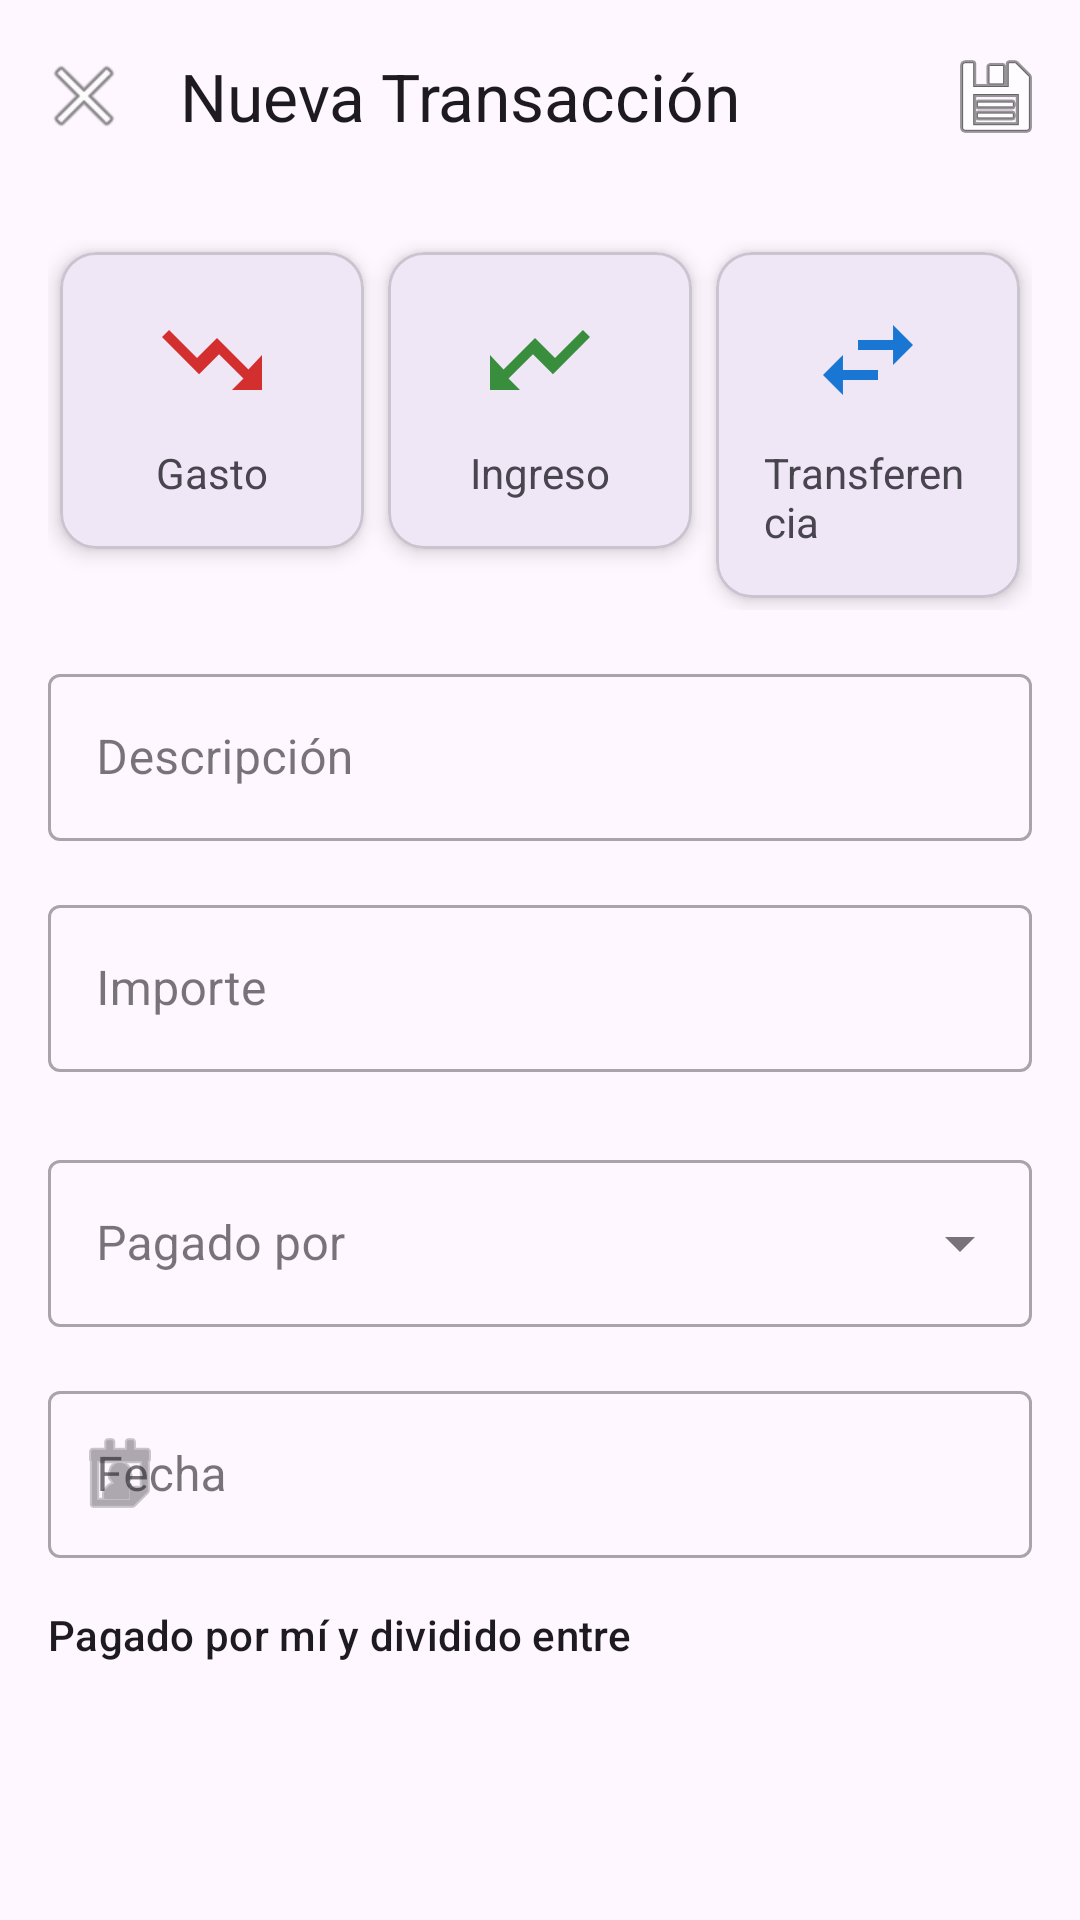

Write the Android layout XML for this screen, with the resource values it uses.
<!-- AndroidManifest.xml: application theme Theme.Domus -->
<!-- res/layout/fragment_anadir_gasto.xml -->
<?xml version="1.0" encoding="utf-8"?>
<androidx.coordinatorlayout.widget.CoordinatorLayout xmlns:android="http://schemas.android.com/apk/res/android"
    xmlns:app="http://schemas.android.com/apk/res-auto"
    android:layout_width="match_parent"
    android:layout_height="match_parent">

    <com.google.android.material.appbar.AppBarLayout
        android:layout_width="match_parent"
        android:layout_height="wrap_content">

        <com.google.android.material.appbar.MaterialToolbar
            android:id="@+id/toolbar"
            android:layout_width="match_parent"
            android:layout_height="?attr/actionBarSize"
            app:title="Nueva Transacción"
            app:navigationIcon="@android:drawable/ic_menu_close_clear_cancel"
            app:menu="@menu/anadir_gasto_menu" />

    </com.google.android.material.appbar.AppBarLayout>

    <androidx.core.widget.NestedScrollView
        android:layout_width="match_parent"
        android:layout_height="match_parent"
        app:layout_behavior="@string/appbar_scrolling_view_behavior">

        <LinearLayout
            android:layout_width="match_parent"
            android:layout_height="wrap_content"
            android:orientation="vertical"
            android:padding="16dp">

            <GridLayout
                android:layout_width="match_parent"
                android:layout_height="wrap_content"
                android:columnCount="3"
                android:useDefaultMargins="true">

                <com.google.android.material.card.MaterialCardView
                    android:id="@+id/card_gasto"
                    android:layout_width="0dp"
                    android:layout_height="wrap_content"
                    android:layout_columnWeight="1"
                    app:cardElevation="4dp">

                    <LinearLayout
                        android:layout_width="match_parent"
                        android:layout_height="wrap_content"
                        android:orientation="vertical"
                        android:padding="16dp"
                        android:gravity="center">

                        <ImageView
                            android:layout_width="40dp"
                            android:layout_height="40dp"
                            android:src="@drawable/ic_gasto"/>

                        <TextView
                            android:layout_width="wrap_content"
                            android:layout_height="wrap_content"
                            android:layout_marginTop="8dp"
                            android:text="Gasto"/>
                    </LinearLayout>
                </com.google.android.material.card.MaterialCardView>

                <com.google.android.material.card.MaterialCardView
                    android:id="@+id/card_ingreso"
                    android:layout_width="0dp"
                    android:layout_height="wrap_content"
                    android:layout_columnWeight="1"
                    app:cardElevation="4dp">

                    <LinearLayout
                        android:layout_width="match_parent"
                        android:layout_height="wrap_content"
                        android:orientation="vertical"
                        android:padding="16dp"
                        android:gravity="center">

                        <ImageView
                            android:layout_width="40dp"
                            android:layout_height="40dp"
                            android:src="@drawable/ic_ingreso"/>

                        <TextView
                            android:layout_width="wrap_content"
                            android:layout_height="wrap_content"
                            android:layout_marginTop="8dp"
                            android:text="Ingreso"/>
                    </LinearLayout>
                </com.google.android.material.card.MaterialCardView>

                <com.google.android.material.card.MaterialCardView
                    android:id="@+id/card_transferencia"
                    android:layout_width="0dp"
                    android:layout_height="wrap_content"
                    android:layout_columnWeight="1"
                    app:cardElevation="4dp">

                    <LinearLayout
                        android:layout_width="match_parent"
                        android:layout_height="wrap_content"
                        android:orientation="vertical"
                        android:padding="16dp"
                        android:gravity="center">

                        <ImageView
                            android:layout_width="40dp"
                            android:layout_height="40dp"
                            android:src="@drawable/ic_transferencia"/>

                        <TextView
                            android:layout_width="wrap_content"
                            android:layout_height="wrap_content"
                            android:layout_marginTop="8dp"
                            android:text="Transferencia"/>
                    </LinearLayout>
                </com.google.android.material.card.MaterialCardView>

            </GridLayout>

            <com.google.android.material.textfield.TextInputLayout
                android:id="@+id/til_descripcion"
                style="@style/Widget.MaterialComponents.TextInputLayout.OutlinedBox"
                android:layout_width="match_parent"
                android:layout_height="wrap_content"
                android:layout_marginTop="16dp"
                android:hint="Descripción">

                <com.google.android.material.textfield.TextInputEditText
                    android:id="@+id/tiet_descripcion"
                    android:layout_width="match_parent"
                    android:layout_height="wrap_content" />
            </com.google.android.material.textfield.TextInputLayout>

            <com.google.android.material.textfield.TextInputLayout
                android:id="@+id/til_importe"
                style="@style/Widget.MaterialComponents.TextInputLayout.OutlinedBox"
                android:layout_width="match_parent"
                android:layout_height="wrap_content"
                android:layout_marginTop="16dp"
                app:suffixText="€"
                android:hint="Importe">

                <com.google.android.material.textfield.TextInputEditText
                    android:id="@+id/tiet_importe"
                    android:layout_width="match_parent"
                    android:layout_height="wrap_content"
                    android:inputType="numberDecimal" />
            </com.google.android.material.textfield.TextInputLayout>

            <com.google.android.material.textfield.TextInputLayout
                android:id="@+id/til_pagado_por"
                style="@style/Widget.MaterialComponents.TextInputLayout.OutlinedBox.ExposedDropdownMenu"
                android:layout_width="match_parent"
                android:layout_height="wrap_content"
                android:layout_marginTop="24dp"
                android:hint="Pagado por">

                <AutoCompleteTextView
                    android:id="@+id/spinner_pagado_por"
                    android:layout_width="match_parent"
                    android:layout_height="wrap_content"
                    android:inputType="none" />

            </com.google.android.material.textfield.TextInputLayout>
            
            <com.google.android.material.textfield.TextInputLayout
                android:id="@+id/til_fecha"
                style="@style/Widget.MaterialComponents.TextInputLayout.OutlinedBox"
                android:layout_width="match_parent"
                android:layout_height="wrap_content"
                android:layout_marginTop="16dp"
                app:startIconDrawable="@android:drawable/ic_menu_my_calendar"
                android:hint="Fecha">

                <com.google.android.material.textfield.TextInputEditText
                    android:id="@+id/tiet_fecha"
                    android:layout_width="match_parent"
                    android:layout_height="wrap_content"
                    android:focusable="false"
                    android:clickable="true" />
            </com.google.android.material.textfield.TextInputLayout>

            <TextView
                android:id="@+id/tv_participantes_label"
                android:layout_width="wrap_content"
                android:layout_height="wrap_content"
                android:layout_marginTop="16dp"
                android:text="Pagado por mí y dividido entre"
                android:textAppearance="@style/TextAppearance.MaterialComponents.Subtitle2"/>

            <LinearLayout
                android:id="@+id/ll_participantes_container"
                android:layout_width="match_parent"
                android:layout_height="wrap_content"
                android:orientation="vertical"/>
                
            <com.google.android.material.textfield.TextInputLayout
                android:id="@+id/til_transferencia"
                style="@style/Widget.MaterialComponents.TextInputLayout.OutlinedBox.ExposedDropdownMenu"
                android:layout_width="match_parent"
                android:layout_height="wrap_content"
                android:layout_marginTop="16dp"
                android:visibility="gone"
                android:hint="Transferir a">

                <AutoCompleteTextView
                    android:id="@+id/spinner_transferencia_a"
                    android:layout_width="match_parent"
                    android:layout_height="wrap_content"
                    android:inputType="none"/>

            </com.google.android.material.textfield.TextInputLayout>

            <com.google.android.material.button.MaterialButton
                android:id="@+id/btn_eliminar"
                style="@style/Widget.MaterialComponents.Button.TextButton"
                android:layout_width="match_parent"
                android:layout_height="wrap_content"
                android:layout_marginTop="32dp"
                android:layout_marginBottom="16dp"
                android:text="Eliminar Transacción"
                android:textColor="#F44336"
                android:visibility="gone" />

        </LinearLayout>
    </androidx.core.widget.NestedScrollView>

</androidx.coordinatorlayout.widget.CoordinatorLayout>
<!-- resources referenced by this layout -->
<resources>
  <!-- drawable ic_gasto (drawable) -->
  <vector xmlns:android="http://schemas.android.com/apk/res/android" android:height="24dp" android:tint="@color/importe_gasto" android:viewportHeight="24" android:viewportWidth="24" android:width="24dp">
      <path android:fillColor="@android:color/white" android:pathData="M16,18 l2.29,-2.29 -4.88,-4.88 -4,4 -7.41,-7.41L3.41,6 9,11.59l4,-4 6.29,6.29L22,11v7z"/>
  </vector>
  <!-- drawable ic_ingreso (drawable) -->
  <vector xmlns:android="http://schemas.android.com/apk/res/android" android:height="24dp" android:tint="@color/importe_ingreso" android:viewportHeight="24" android:viewportWidth="24" android:width="24dp">
      <path android:fillColor="@android:color/white" android:pathData="M8,18 l-2.29,-2.29 4.88,-4.88 4,4 7.41,-7.41L20.59,6 15,11.59l-4,-4 -6.29,6.29L2,11v7z"/>
  </vector>
  <!-- drawable ic_transferencia (drawable) -->
  <vector xmlns:android="http://schemas.android.com/apk/res/android" android:height="24dp" android:tint="@color/importe_transferencia" android:viewportHeight="24" android:viewportWidth="24" android:width="24dp">
      <path android:fillColor="@android:color/white" android:pathData="M6.99,11L3,15l3.99,4v-3H14v-2H6.99v-3zM21,9l-3.99,-4v3H10v2h7.01v3L21,9z"/>
  </vector>
  <style name="Theme.Domus" parent="Base.Theme.Domus" />
  <color name="importe_gasto">#D32F2F</color>
  <color name="importe_ingreso">#388E3C</color>
  <color name="importe_transferencia">#1976D2</color>
  <style name="Base.Theme.Domus" parent="Theme.Material3.DayNight.NoActionBar">
          
          
      </style>
</resources>
